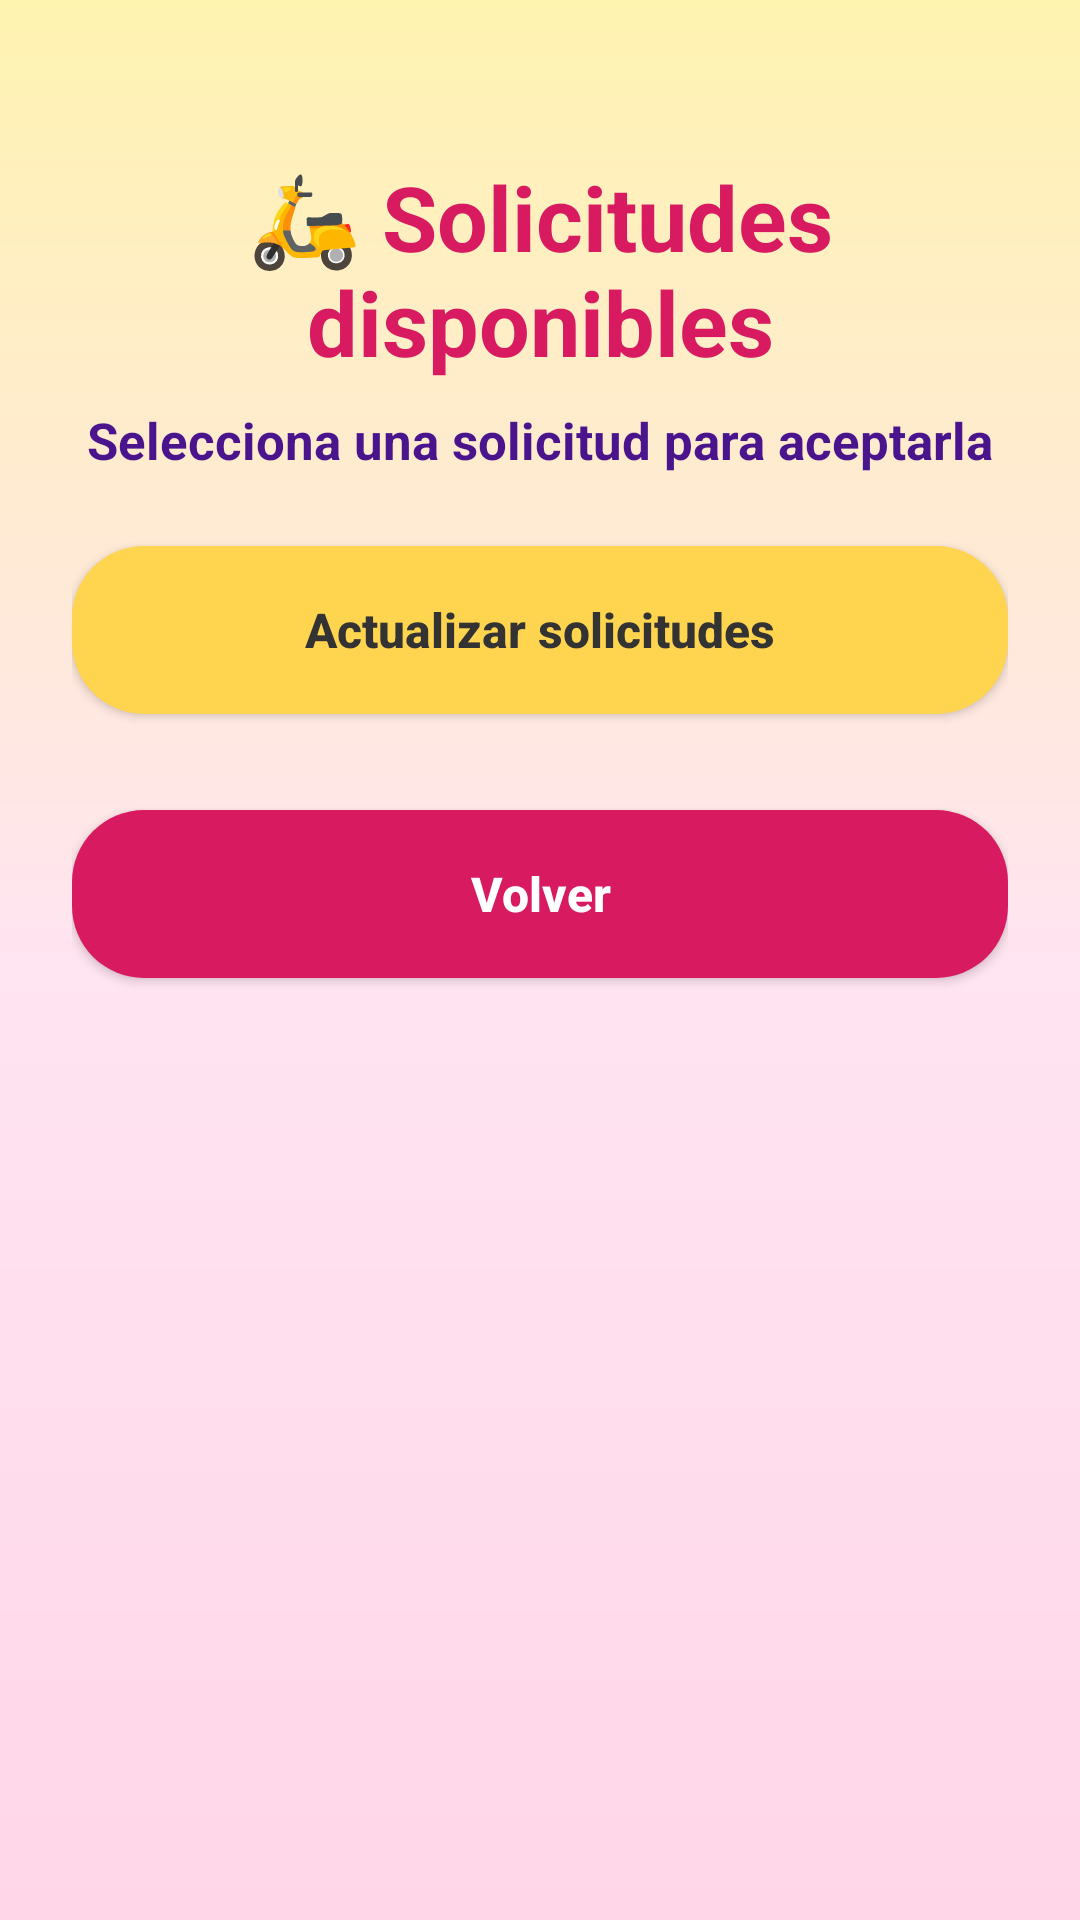

Here is an Android app screen rendered from its layout file. Give the layout XML and the strings, colors and styles it references.
<!-- AndroidManifest.xml: application theme Theme.ProyectoInnovacionPDM2026GT1Grupo2 -->
<!-- res/layout/activity_solicitudes_repartidor.xml -->
<?xml version="1.0" encoding="utf-8"?>
<ScrollView xmlns:android="http://schemas.android.com/apk/res/android"
    android:layout_width="match_parent"
    android:layout_height="match_parent"
    android:fillViewport="true"
    android:background="@drawable/bg_delivery_gradient">

    <LinearLayout
        android:id="@+id/contenedorSolicitudesRepartidor"
        android:layout_width="match_parent"
        android:layout_height="wrap_content"
        android:orientation="vertical"
        android:padding="24dp">

        <TextView
            android:layout_width="match_parent"
            android:layout_height="wrap_content"
            android:text="🛵 Solicitudes disponibles"
            android:textSize="30sp"
            android:textStyle="bold"
            android:textColor="#D81B60"
            android:gravity="center"
            android:layout_marginTop="28dp"
            android:layout_marginBottom="8dp" />

        <TextView
            android:layout_width="match_parent"
            android:layout_height="wrap_content"
            android:text="Selecciona una solicitud para aceptarla"
            android:textSize="17sp"
            android:textStyle="bold"
            android:textColor="#4A148C"
            android:gravity="center"
            android:layout_marginBottom="24dp" />

        <Button
            android:id="@+id/btnRefrescarSolicitudes"
            android:layout_width="match_parent"
            android:layout_height="56dp"
            android:text="Actualizar solicitudes"
            android:textAllCaps="false"
            android:textStyle="bold"
            android:textSize="16sp"
            android:textColor="#333333"
            android:background="@drawable/bg_button_yellow"
            android:layout_marginBottom="16dp" />

        <LinearLayout
            android:id="@+id/layoutSolicitudesDisponibles"
            android:layout_width="match_parent"
            android:layout_height="wrap_content"
            android:orientation="vertical" />

        <Button
            android:id="@+id/btnVolverSolicitudes"
            android:layout_width="match_parent"
            android:layout_height="56dp"
            android:text="Volver"
            android:textAllCaps="false"
            android:textStyle="bold"
            android:textSize="16sp"
            android:textColor="#FFFFFF"
            android:background="@drawable/bg_button_dark_pink"
            android:layout_marginTop="16dp" />

    </LinearLayout>

</ScrollView>
<!-- resources referenced by this layout -->
<resources>
  <!-- drawable bg_button_dark_pink (drawable) -->
  <?xml version="1.0" encoding="utf-8"?>
  <shape xmlns:android="http://schemas.android.com/apk/res/android">
  
      
      <solid android:color="#D81B60" />
  
      <corners android:radius="24dp" />
  
  </shape>
  <!-- drawable bg_button_yellow (drawable) -->
  <?xml version="1.0" encoding="utf-8"?>
  <shape xmlns:android="http://schemas.android.com/apk/res/android">
  
      
      <solid android:color="#FFD54F" />
  
      <corners android:radius="24dp" />
  
  </shape>
  <!-- drawable bg_delivery_gradient (drawable) -->
  <?xml version="1.0" encoding="utf-8"?>
  <shape xmlns:android="http://schemas.android.com/apk/res/android">
  
      
      <gradient
          android:startColor="#FFF3B0"
          android:centerColor="#FFE4F1"
          android:endColor="#FFD6E8"
          android:angle="270" />
  
  </shape>
  <style name="Theme.ProyectoInnovacionPDM2026GT1Grupo2" parent="Base.Theme.ProyectoInnovacionPDM2026GT1Grupo2" />
  <style name="Base.Theme.ProyectoInnovacionPDM2026GT1Grupo2" parent="Theme.Material3.DayNight.NoActionBar">
          
          
      </style>
</resources>
